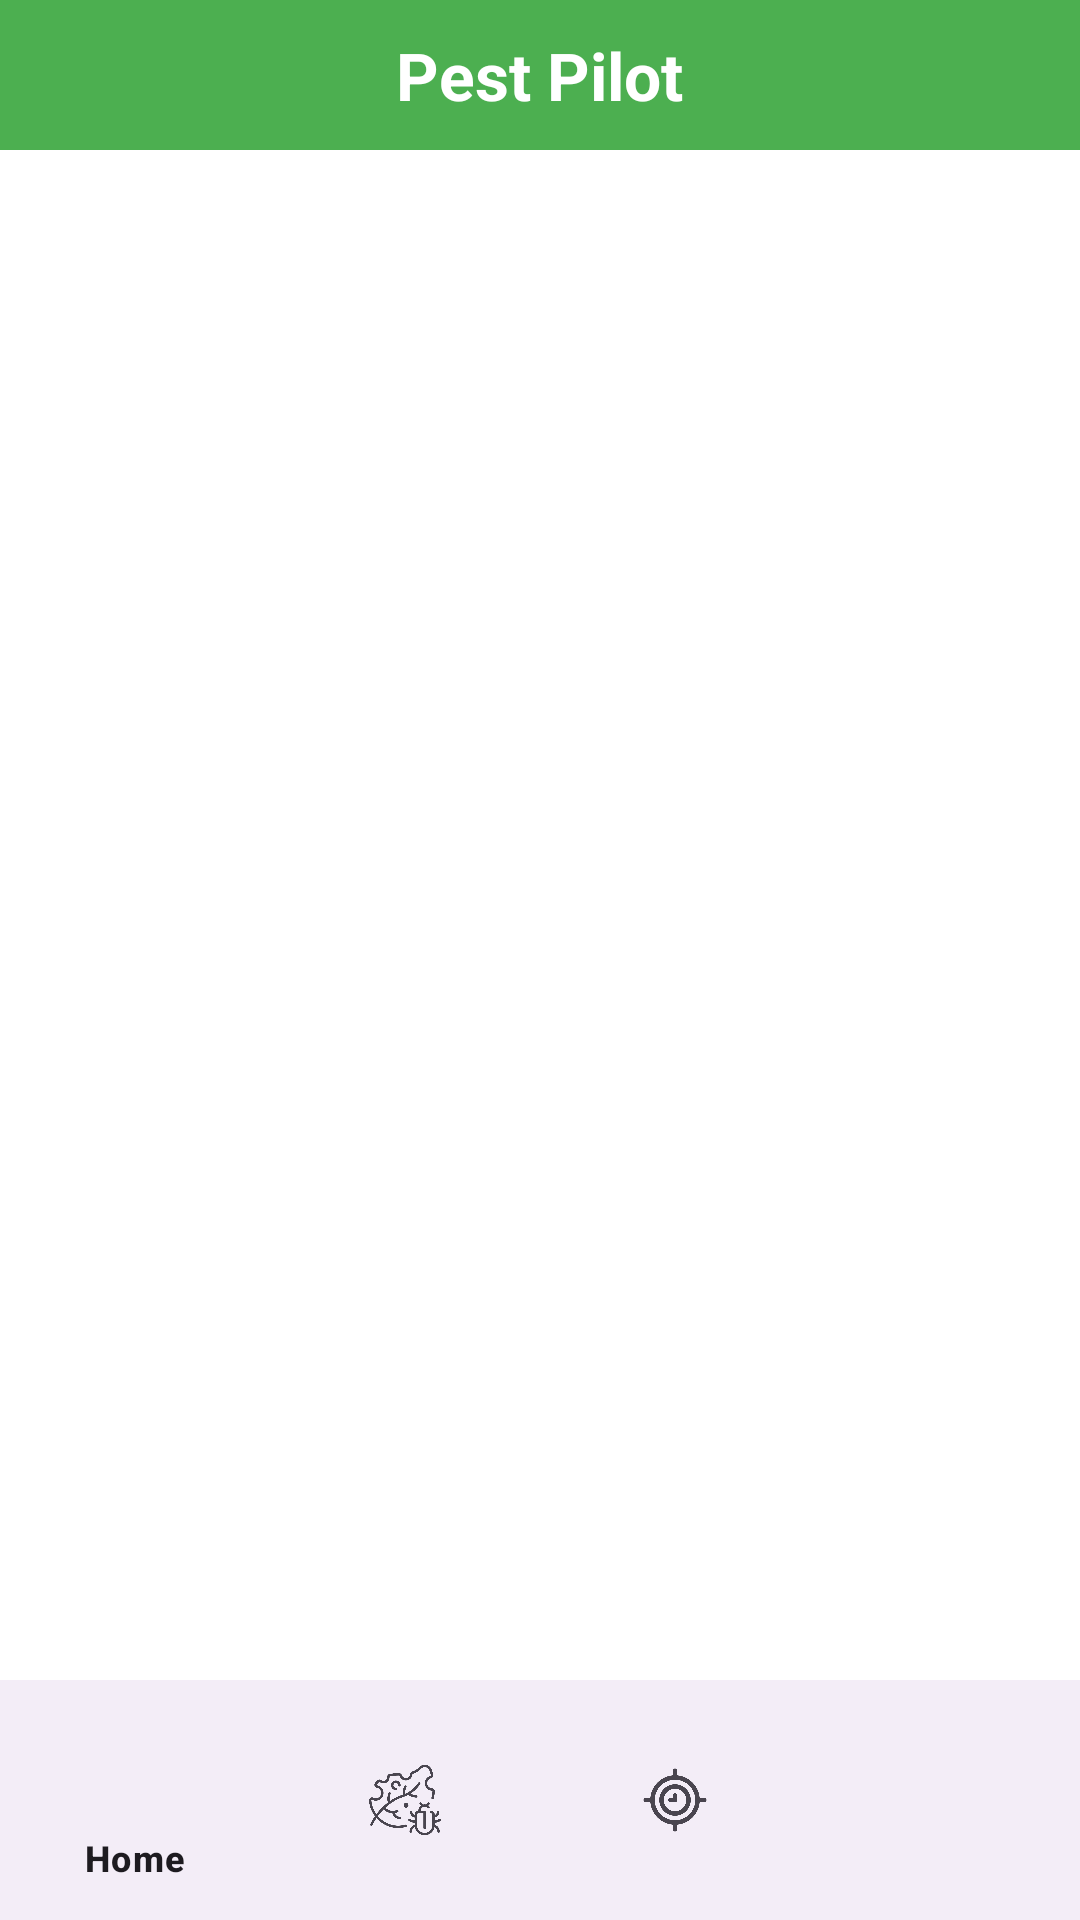

Layout XML and referenced resources for this Android screen:
<!-- AndroidManifest.xml: application theme Theme.Lepidopteran -->
<!-- res/layout/activity_main.xml -->
<?xml version="1.0" encoding="utf-8"?>
<LinearLayout
    xmlns:android="http://schemas.android.com/apk/res/android"
    xmlns:app="http://schemas.android.com/apk/res-auto"
    xmlns:tools="http://schemas.android.com/tools"
    android:layout_width="match_parent"
    android:layout_height="match_parent"
    tools:context=".MainActivity"
    android:orientation="vertical">

    <LinearLayout
        android:layout_width="match_parent"
        android:layout_height="50dp"
        android:gravity="center"
        android:orientation="horizontal"
        android:background="@color/greenColor">

        <TextView
            android:layout_width="wrap_content"
            android:layout_height="wrap_content"
            android:textSize="22sp"
            android:textStyle="bold"
            android:text="@string/app_name"
            android:textColor="@color/white"/>

    </LinearLayout>

    <FrameLayout
        android:id="@+id/fragment_container"
        android:layout_width="match_parent"
        android:layout_weight="1"
        android:layout_height="0dp" />

    <com.google.android.material.bottomnavigation.BottomNavigationView
        android:id="@+id/bottom_navigation"
        android:layout_width="match_parent"
        android:layout_height="wrap_content"
        app:menu="@menu/bottom_nav_menu"
        android:theme="@style/Base.Theme.Lepidopteran"
        tools:ignore="MissingConstraints" />

</LinearLayout>
<!-- resources referenced by this layout -->
<resources>
  <color name="greenColor">#4CAF50</color>
  <color name="white">#FFFFFFFF</color>
  <string name="app_name">Pest Pilot</string>
  <style name="Base.Theme.Lepidopteran" parent="Theme.Material3.DayNight.NoActionBar">
          
          
          <item name="colorPrimaryDark">@color/greenColor</item>
          <item name="android:windowBackground">@color/white</item>
      </style>
  <style name="Theme.Lepidopteran" parent="Base.Theme.Lepidopteran" />
</resources>
